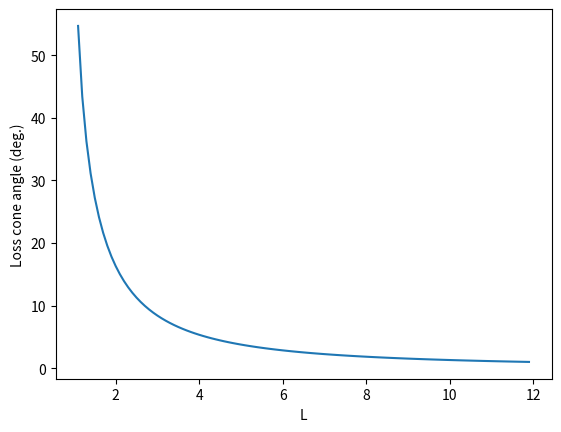

This chart was generated by the following Python code:
# simple loss cone versus L vlaue plot in a dipole field
import numpy as np
import matplotlib.pyplot as plt
L = np.arange(1.1, 12, 0.1)
# [redacted]
dd = np.sqrt(L**-3*1/(np.sqrt(3*(1-(1/L))+1)))
plt.plot(L, np.rad2deg(np.arcsin(dd)))
plt.xlabel('L')
plt.ylabel('Loss cone angle (deg.)')
